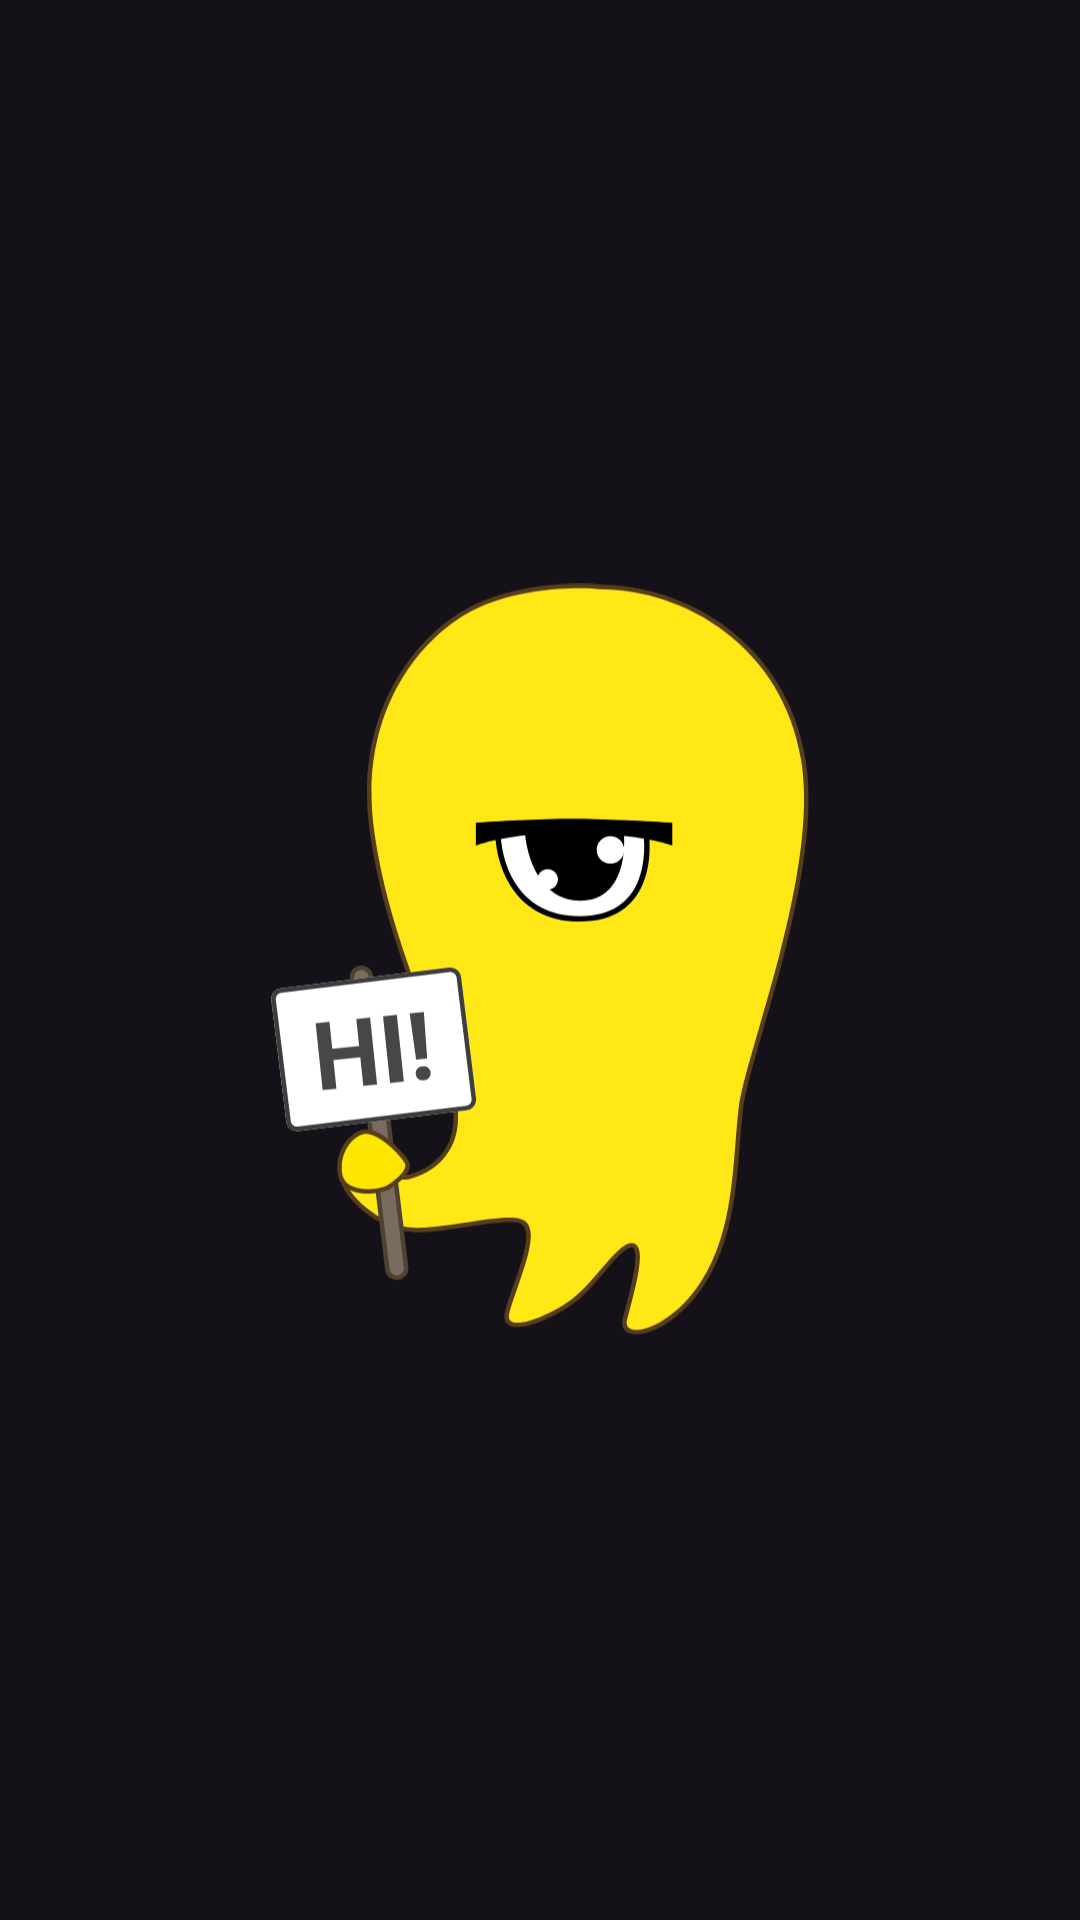

This screen was rendered from an Android layout file. Write that file and the resources it references.
<!-- AndroidManifest.xml: application theme Theme.ProfNotes -->
<!-- res/layout/activity_splash.xml -->
<?xml version="1.0" encoding="utf-8"?>
<androidx.constraintlayout.widget.ConstraintLayout xmlns:android="http://schemas.android.com/apk/res/android"
    android:layout_width="match_parent"
    android:layout_height="match_parent">
    <ImageView
        android:layout_width="match_parent"
        android:layout_height="match_parent"
        android:src="@drawable/ic_logo"
        android:adjustViewBounds="true"
        android:layout_margin="90dp"
        />

</androidx.constraintlayout.widget.ConstraintLayout>
<!-- resources referenced by this layout -->
<resources>
  <!-- drawable ic_logo: vector/xml drawable (drawable, 12407 chars, omitted) -->
  <style name="Theme.ProfNotes" parent="Theme.Material3.Dark">
          
          
          <item name="colorPrimary">@color/black</item>
          <item name="colorPrimaryVariant">@color/lightestGray</item>
          <item name="colorOnPrimary">@color/white</item>
          
          <item name="colorSecondary">@color/dark</item>
          <item name="colorSecondaryVariant">@color/lightGray</item>
          <item name="colorOnSecondary">@color/gray</item>
          
          <item name="android:statusBarColor">?attr/colorPrimary</item>
          
          <item name="android:textColor">@color/white</item>
          <item name="backgroundColor">@color/black</item>
          <item name="android:orientation">vertical</item>
      </style>
  <color name="black">#FF000000</color>
  <color name="lightestGray">#949494</color>
  <color name="white">#FFFFFFFF</color>
  <color name="dark">#292929</color>
  <color name="lightGray">#F1F1F1</color>
  <color name="gray">#898989</color>
</resources>
